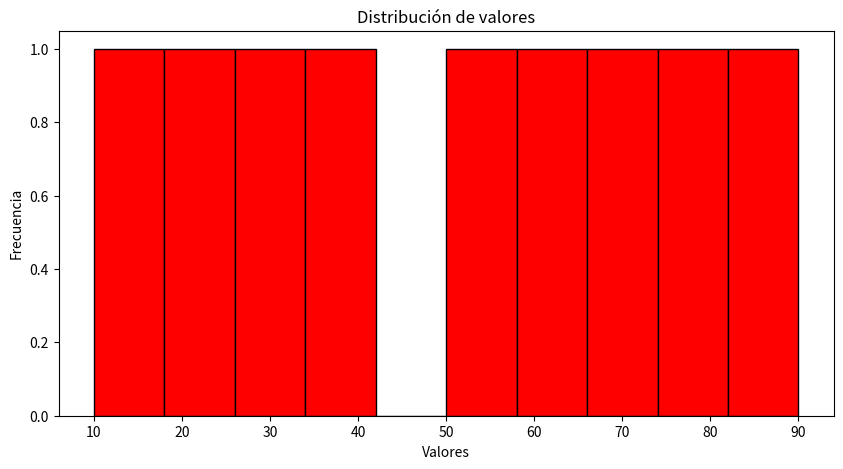
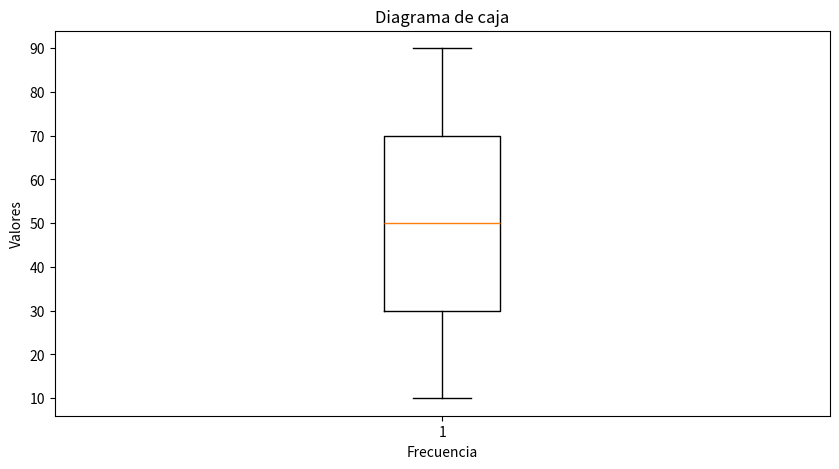

Reproduce these figures in Python, in order.
import numpy as np
import pandas as pd
import matplotlib.pyplot as plt
from scipy import stats

#Conjunto de datos
data = [10, 20, 30, 40, 50, 60, 70, 80, 90]

#Convertir el dataframe
df = pd.DataFrame(data, columns=['Valores'])

#Calcular la medida de tendencia central
media = np.mean(data)
mediana = np.median(data)
moda = stats.mode(data)[0]

#Medida de dispesión
varianza = np.var(data)
desviacion = np.std(data)
rango = np.ptp(data)

#Percentiles
percentil25 = np.percentile(data, 25)
percentil50 = np.percentile(data, 50)
percentil75 = np.percentile(data, 75)
percentile100 = np.percentile(data, 100)    

#Imprimir los resultados
print('Meidas de tendencia central')
print('Media: ', media)
print('Mediana: ', mediana)
print('Moda: ', moda)

print('Medidas de dispersión')
print('Varianza: ', varianza)
print('Desviación estándar: ', desviacion)
print('Rango: ', rango)

print('Percentiles')
print('Percentil 25: ', percentil25)
print('Percentil 50: ', percentil50)
print('Percentil 75: ', percentil75)
print('Percentil 100: ', percentile100)

#Visualización de los datos
plt.figure(figsize=(10,5))
plt.hist(df['Valores'], bins=10, color='red', edgecolor='black')
plt.xlabel('Valores')
plt.ylabel('Frecuencia')
plt.title('Distribución de valores')
plt.show()

#Diagrama de caja
plt.figure(figsize=(10,5))
plt.boxplot(df['Valores'])
plt.ylabel('Valores')
plt.xlabel('Frecuencia')
plt.title('Diagrama de caja')
plt.show()

#Resumen estadistico
print('Resumen estadístico')
print(df.describe())